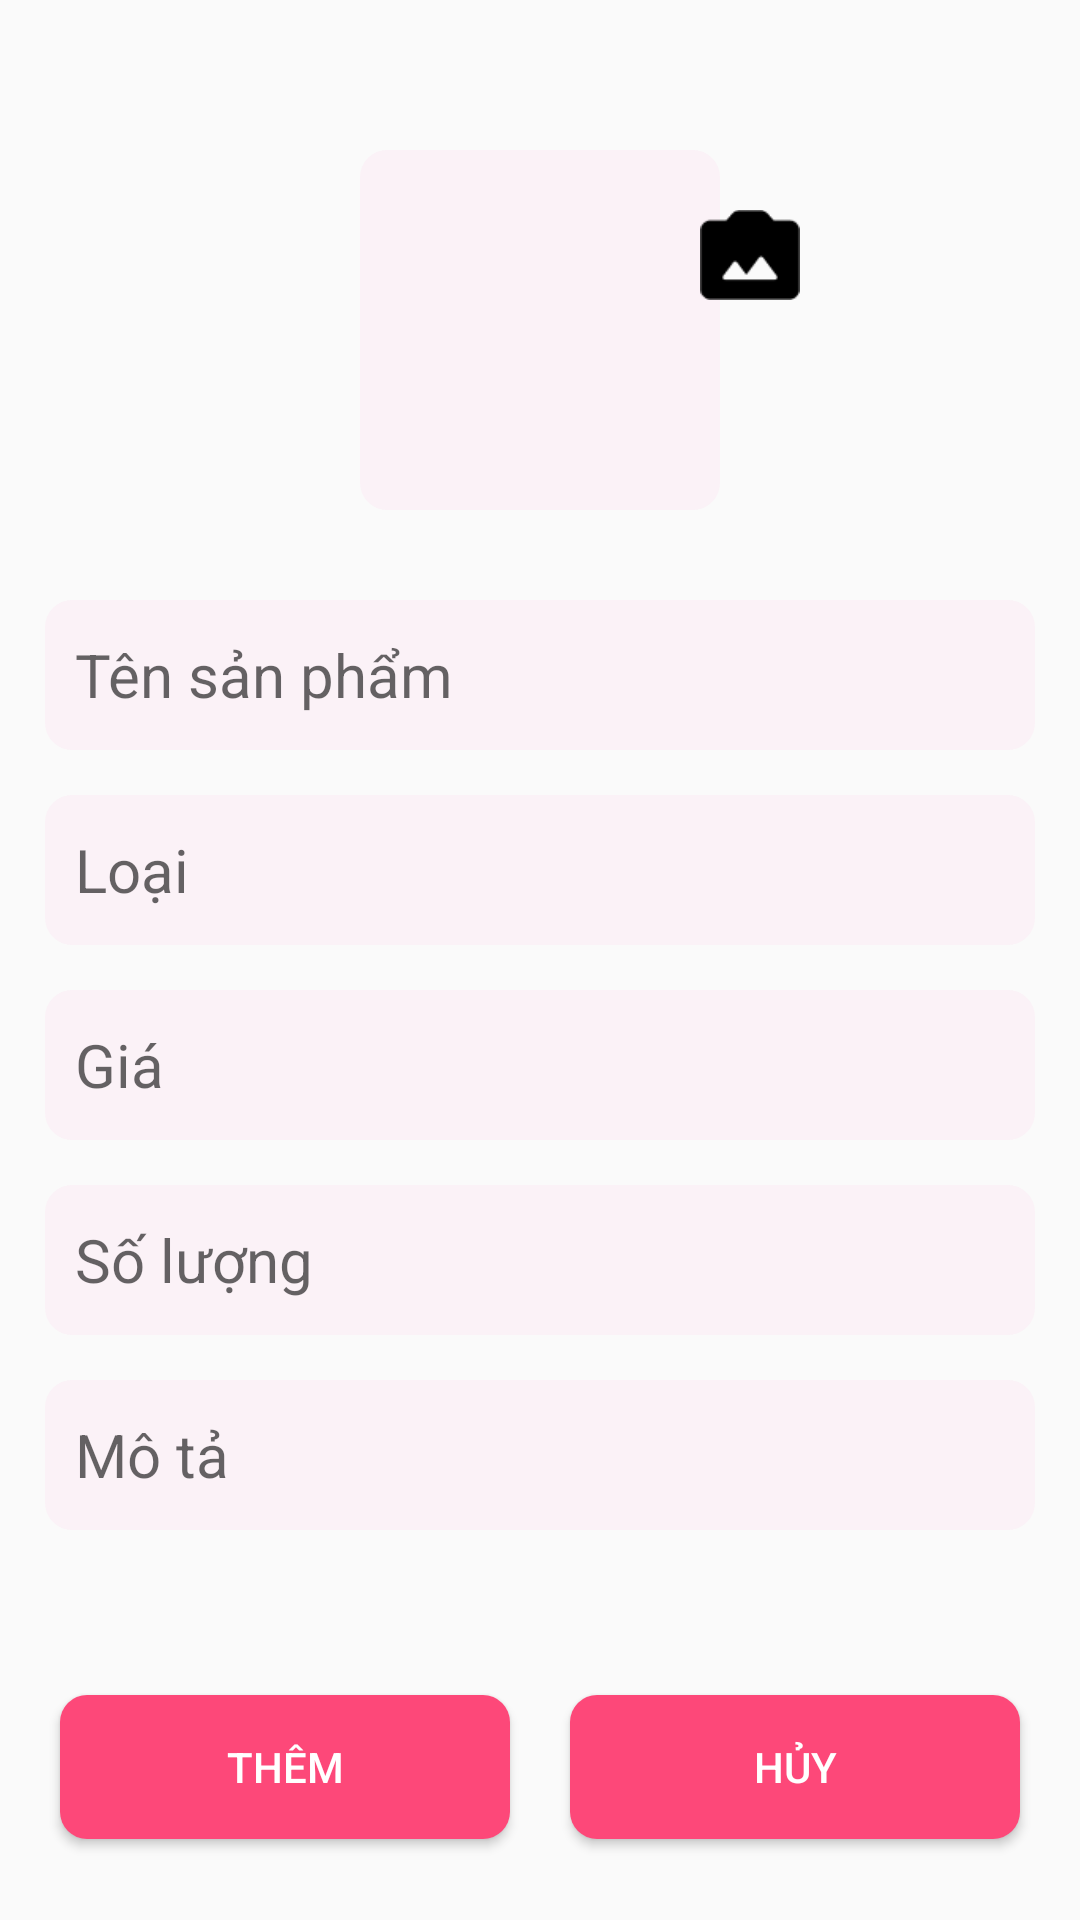

Write the Android layout XML for this screen, with the resource values it uses.
<!-- AndroidManifest.xml: application theme Theme.AppCompat.Light.NoActionBar -->
<!-- res/layout/add_fragment.xml -->
<?xml version="1.0" encoding="utf-8"?>
<androidx.constraintlayout.widget.ConstraintLayout xmlns:android="http://schemas.android.com/apk/res/android"
    android:layout_width="match_parent"
    android:layout_height="match_parent"
    xmlns:app="http://schemas.android.com/apk/res-auto">
    <ImageView
        android:id="@+id/imgSP"
        android:layout_width="120dp"
        android:layout_height="120dp"
        android:layout_marginTop="50dp"
        android:background="@drawable/roundnotselect"
        app:layout_constraintTop_toTopOf="parent"
        app:layout_constraintLeft_toLeftOf="parent"
        app:layout_constraintRight_toRightOf="parent"/>
    <ImageButton
        android:id="@+id/imgbtSPChange"
        android:layout_width="36dp"
        android:layout_height="30dp"
        android:layout_marginTop="70dp"
        android:layout_marginLeft="140dp"
        android:background="@null"
        android:scaleType="fitCenter"
        android:src="@drawable/imagegallery"
        app:layout_constraintTop_toTopOf="parent"
        app:layout_constraintLeft_toLeftOf="parent"
        app:layout_constraintRight_toRightOf="parent"/>
    
    
    
    
    
    
    
    
    
    
    
    
    <LinearLayout
        android:id="@+id/layoutAddInfo"
        android:layout_width="wrap_content"
        android:layout_height="wrap_content"
        android:orientation="vertical"
        android:layout_marginTop="30dp"
        android:gravity="center"
        app:layout_constraintRight_toRightOf="parent"
        app:layout_constraintLeft_toLeftOf="parent"
        app:layout_constraintTop_toBottomOf="@id/imgSP">
        <EditText
            android:id="@+id/edtTenSP"
            android:layout_width="330dp"
            android:layout_height="50dp"
            android:hint="Tên sản phẩm"
            android:textColor="@color/black"
            android:background="@drawable/edtbackground"
            android:textSize="20dp"
            android:layout_marginBottom="15dp"/>
        <EditText
            android:id="@+id/edtLoaiSP"
            android:layout_width="330dp"
            android:layout_height="50dp"
            android:textColor="@color/black"
            android:background="@drawable/edtbackground"
            android:hint="Loại"
            android:textSize="20dp"
            android:layout_marginBottom="15dp"/>

        <EditText
            android:id="@+id/edtGiaSP"
            android:layout_width="330dp"
            android:layout_height="50dp"
            android:hint="Giá"
            android:background="@drawable/edtbackground"
            android:textColor="@color/black"
            android:textSize="20dp"
            android:layout_marginBottom="15dp"/>
        <EditText
            android:id="@+id/edtSoLuong"
            android:layout_width="330dp"
            android:layout_height="50dp"
            android:hint="Số lượng"
            android:background="@drawable/edtbackground"
            android:textColor="@color/black"
            android:textSize="20dp"
            android:layout_marginBottom="15dp"/>
        <EditText
            android:id="@+id/edtMoTa"
            android:layout_width="330dp"
            android:layout_height="50dp"
            android:hint="Mô tả"
            android:background="@drawable/edtbackground"
            android:textColor="@color/black"
            android:textSize="20dp"
            android:layout_marginBottom="15dp"/>

    </LinearLayout>

    <Button
        android:id="@+id/btnThem"
        android:layout_width="150dp"
        android:layout_height="wrap_content"
        android:text="Thêm"
        android:textColor="@color/white"
        android:background="@drawable/roundcake"
        android:layout_marginTop="40dp"
        app:layout_constraintLeft_toLeftOf="parent"
        app:layout_constraintTop_toBottomOf="@id/layoutAddInfo"
        app:layout_constraintRight_toLeftOf="@id/btnHuy"/>

    <Button
        android:id="@+id/btnHuy"
        android:layout_width="150dp"
        android:layout_height="wrap_content"
        android:layout_marginTop="40dp"
        android:background="@drawable/roundcake"
        android:text="Hủy"
        android:textColor="@color/white"
        app:layout_constraintRight_toRightOf="parent"
        app:layout_constraintLeft_toRightOf="@id/btnThem"
        app:layout_constraintTop_toBottomOf="@id/layoutAddInfo" />












































</androidx.constraintlayout.widget.ConstraintLayout>
<!-- resources referenced by this layout -->
<resources>
  <color name="black">#FF000000</color>
  <color name="cake">#FD4879</color>
  <color name="white">#FFFFFFFF</color>
  <!-- drawable edtbackground (drawable) -->
  <?xml version="1.0" encoding="utf-8"?>
  <shape xmlns:android="http://schemas.android.com/apk/res/android"
      android:shape="rectangle">
      <solid android:color="#FBF2F7"/>
      <corners android:radius="9dp"/>
      <padding android:left="10dp"/>
  </shape>
  <!-- drawable imagegallery: png bitmap (drawable, 581 bytes) -->
  <!-- drawable roundcake (drawable) -->
  <?xml version="1.0" encoding="utf-8"?>
  <shape xmlns:android="http://schemas.android.com/apk/res/android"
      android:shape="rectangle">
      <solid android:color="@color/cake"/>
      <corners android:radius="9dp"/>
  </shape>
  <!-- drawable roundnotselect (drawable) -->
  <?xml version="1.0" encoding="utf-8"?>
  <shape xmlns:android="http://schemas.android.com/apk/res/android"
      android:shape="rectangle">
      <solid android:color="#FBF2F7"/>
      <corners android:radius="9dp"/>
  </shape>
</resources>
